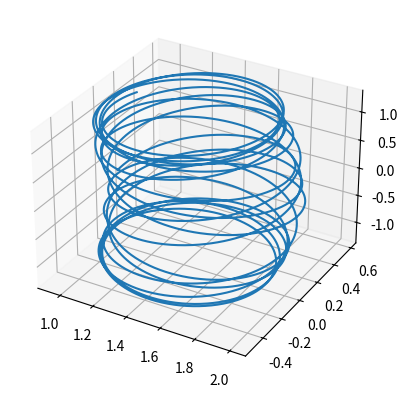

Here is the Python script that generated this plot:
%matplotlib inline
import numpy as np
from scipy.integrate import solve_ivp
import matplotlib.pyplot as plt
from mpl_toolkits.mplot3d import Axes3D

def b_field(pos):
    x, y, z = pos
    B0, Bm = 1.0, 3.0
    L = 5.0
    bz = B0 + (Bm - B0) * (z/L)**2
    bx = -(Bm - B0) * x * z / L**2
    by = -(Bm - B0) * y * z / L**2
    return np.array([bx, by, bz])

def lorentz(t, Y):
    pos = Y[:3]
    vel = Y[3:]
    acc = np.cross(vel, b_field(pos))
    return np.concatenate((vel, acc))

def simulate():
    Y0 = [1.0, 0.0, 0.0, 0.0, 0.5, 0.2]
    sol = solve_ivp(lorentz, (0, 100), Y0, max_step=0.01)
    
    fig = plt.figure()
    ax = fig.add_subplot(111, projection='3d')
    ax.plot(sol.y[0], sol.y[1], sol.y[2])
    plt.savefig("magnetic_bottle.png")

if __name__ == '__main__': simulate()
